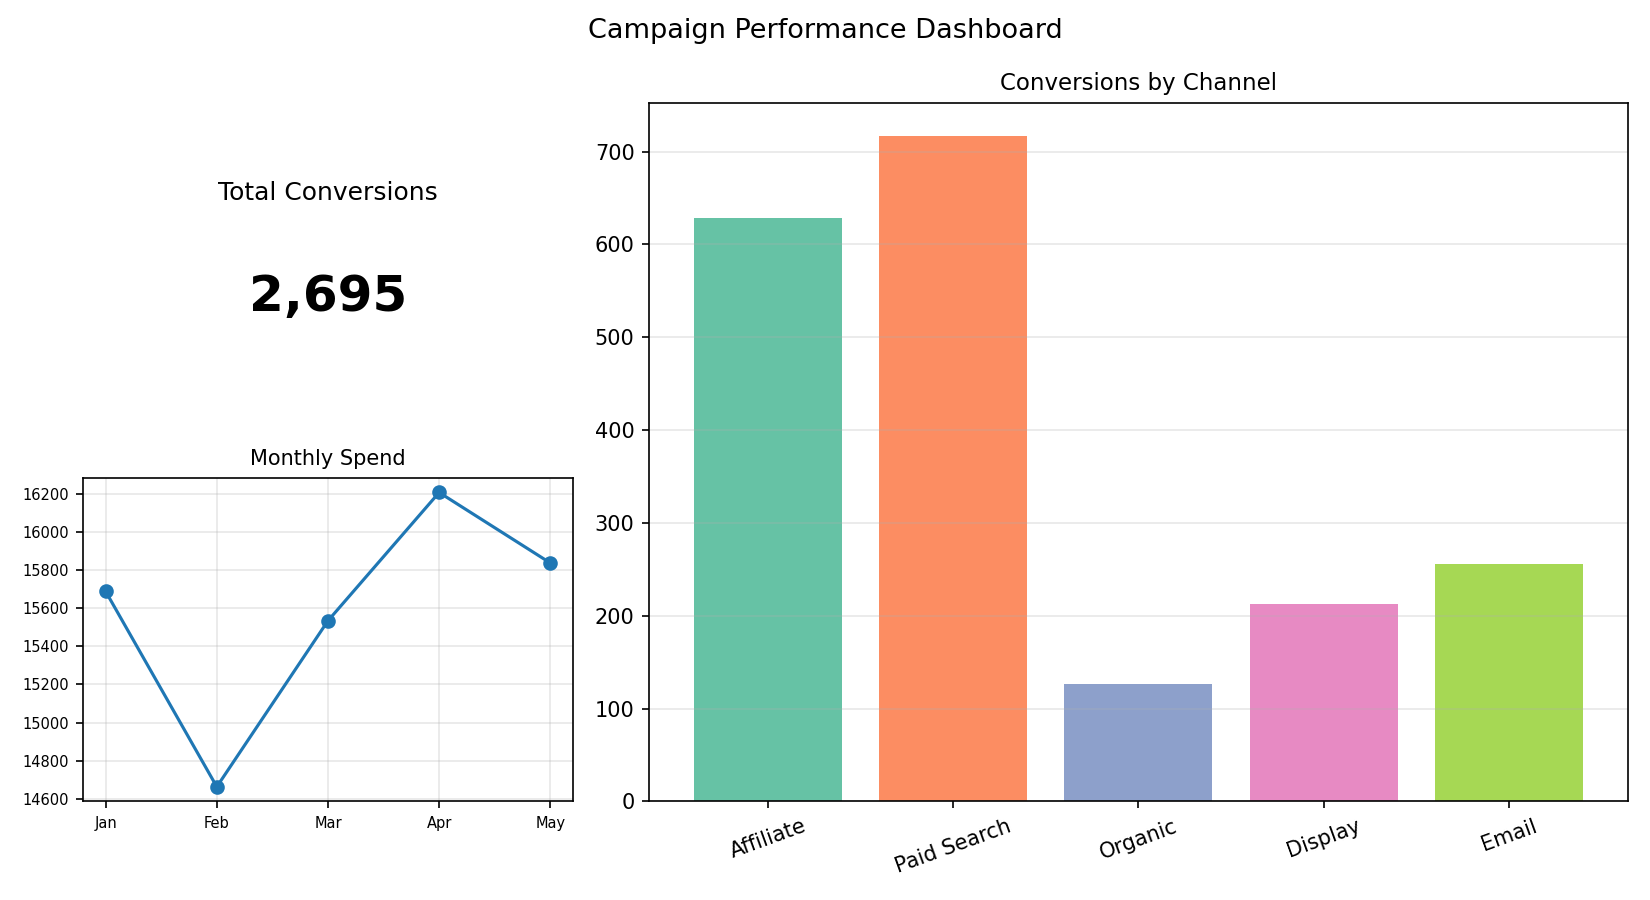

Values plotted in this chart, from the file beside it:
Channel, Conversions
Affiliate, 628
Paid Search, 717
Organic, 127
Display, 213
Email, 256
